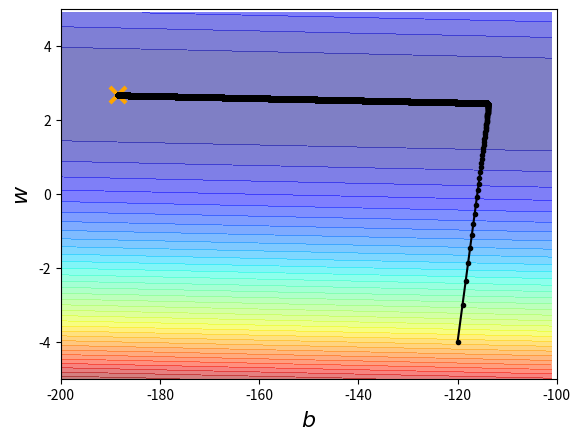

Here is the Python script that generated this plot:
import matplotlib.pyplot as plt
import numpy as np


# 数据
x_data = [338., 333., 328., 207., 226., 25., 179., 60., 208., 606.]
y_data = [640., 633., 619., 393., 428., 27., 193., 66., 226., 1591.]

# bias 偏差
x = np.arange(-200, -100, 1)
# weight 权重
y = np.arange(-5, 5, 0.1)
# 用于存储 误差值
Z = np.zeros((len(x), len(y)))
# 生成坐标矩阵
X, Y = np.meshgrid(x, y)

#
for i in range(len(x)):
    for j in range(len(y)):
        b = x[i]
        w = y[j]
        Z[j][i] = 0
        # 计算 损失 函数的值
        for n in range(len(x_data)):
            Z[j][i] = Z[j][i] + (y_data[n] - b - w*x_data[n]) ** 2
        Z[j][i] = Z[j][i]/len(x_data)

# y_data = b + w * x_data
# initial b
b = -120
# initial w
w = -4
# learning rate
lr = 1
# 迭代次数
iteration = 100000

b_lr = 0.0
w_lr = 0.0

# Store initial values for plotting.
b_history = [b]
w_history = [w]

# Iterations
for i in range(iteration):

    b_grad = 0.0
    w_grad = 0.0
    for n in range(len(x_data)):
        # 偏差 求导
        b_grad = b_grad - 2.0 * (y_data[n] - b - w * x_data[n]) * 1.0
        # 权重求导
        w_grad = w_grad - 2.0 * (y_data[n] - b - w * x_data[n]) * x_data[n]

    b_lr = b_lr + b_grad ** 2
    w_lr = w_lr + w_grad ** 2

    # Update parameters.
    b = b - lr / np.sqrt(b_lr) * b_grad
    w = w - lr / np.sqrt(w_lr) * w_grad

    # Store parameters for plotting
    b_history.append(b)
    w_history.append(w)

# plot the figure
plt.contourf(x, y, Z, 50, alpha=0.5, cmap=plt.get_cmap('jet'))
plt.plot([-188.4], [2.67], 'x', ms=12, markeredgewidth=3, color='orange')
plt.plot(b_history, w_history, 'o-', ms=3, lw=1.5, color='black')
plt.xlim(-200, -100)
plt.ylim(-5, 5)
plt.xlabel(r'$b$', fontsize=16)
plt.ylabel(r'$w$', fontsize=16)
plt.show()
